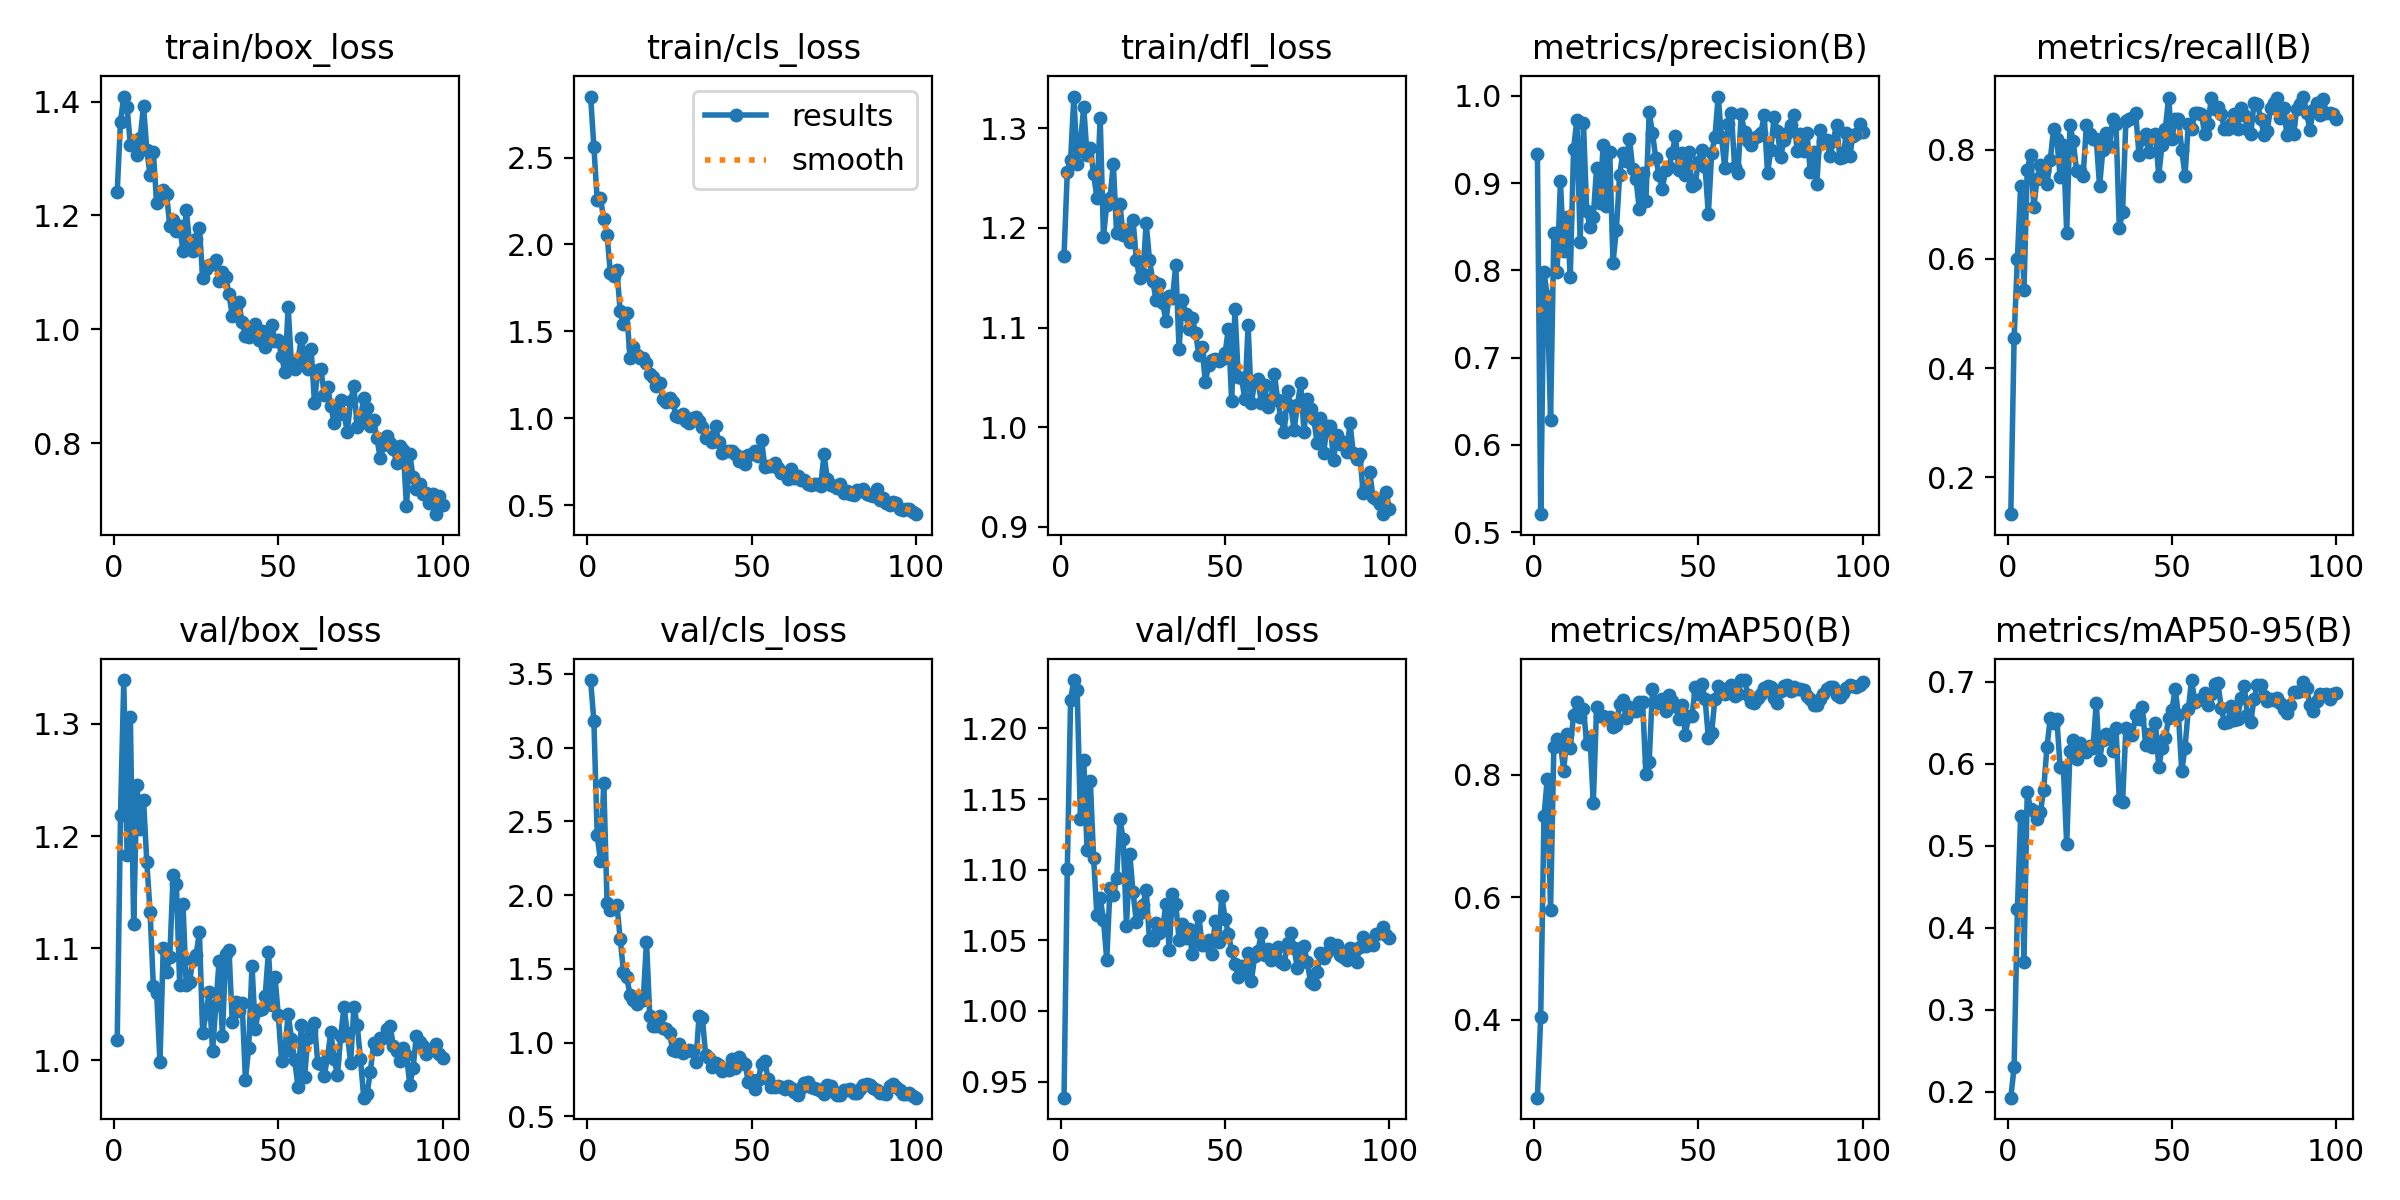

Data behind this chart, as committed beside it:
epoch, time, train/box_loss, train/cls_loss, train/dfl_loss, metrics/precision(B), metrics/recall(B), metrics/mAP50(B), metrics/mAP50-95(B), val/box_loss, val/cls_loss, val/dfl_loss, lr/pg0, lr/pg1, lr/pg2
1, 73.26, 1.242, 2.85, 1.172, 0.9329, 0.1324, 0.2732, 0.193, 1.018, 3.458, 0.9386, 0.0006531, 0.0006531, 0.0006531
2, 149.1, 1.365, 2.558, 1.256, 0.5207, 0.4553, 0.4049, 0.2304, 1.219, 3.177, 1.1, 0.001307, 0.001307, 0.001307
3, 240, 1.409, 2.257, 1.268, 0.7976, 0.6, 0.732, 0.4227, 1.339, 2.404, 1.22, 0.001947, 0.001947, 0.001947
4, 333.4, 1.39, 2.264, 1.332, 0.7702, 0.7344, 0.7934, 0.5369, 1.183, 2.234, 1.234, 0.001941, 0.001941, 0.001941
5, 450.4, 1.324, 2.147, 1.264, 0.629, 0.5429, 0.5798, 0.3586, 1.306, 2.762, 1.227, 0.001921, 0.001921, 0.001921
6, 564.6, 1.33, 2.056, 1.286, 0.8424, 0.7638, 0.8453, 0.5657, 1.121, 1.948, 1.136, 0.001901, 0.001901, 0.001901
7, 681.5, 1.306, 1.838, 1.321, 0.7986, 0.7905, 0.8573, 0.5443, 1.246, 1.901, 1.178, 0.001881, 0.001881, 0.001881
8, 795.9, 1.336, 1.821, 1.273, 0.902, 0.6952, 0.8499, 0.5425, 1.206, 1.914, 1.114, 0.001861, 0.001861, 0.001861
9, 918.8, 1.393, 1.855, 1.281, 0.8218, 0.7467, 0.8067, 0.5331, 1.233, 1.929, 1.163, 0.001842, 0.001842, 0.001842
10, 1036, 1.315, 1.615, 1.254, 0.8606, 0.7714, 0.8654, 0.5413, 1.177, 1.704, 1.108, 0.001822, 0.001822, 0.001822
11, 1153, 1.271, 1.541, 1.23, 0.792, 0.7614, 0.8438, 0.5685, 1.132, 1.481, 1.068, 0.001802, 0.001802, 0.001802
12, 1266, 1.311, 1.609, 1.311, 0.9394, 0.7377, 0.8977, 0.6206, 1.066, 1.441, 1.08, 0.001782, 0.001782, 0.001782
13, 1381, 1.222, 1.345, 1.191, 0.9718, 0.781, 0.9182, 0.6555, 1.06, 1.323, 1.064, 0.001762, 0.001762, 0.001762
14, 1497, 1.238, 1.409, 1.223, 0.8327, 0.8381, 0.8941, 0.6497, 0.9983, 1.289, 1.036, 0.001743, 0.001743, 0.001743
15, 1614, 1.244, 1.367, 1.23, 0.9691, 0.819, 0.9077, 0.6546, 1.1, 1.264, 1.087, 0.001723, 0.001723, 0.001723
16, 1730, 1.237, 1.345, 1.264, 0.8678, 0.7505, 0.8507, 0.596, 1.078, 1.286, 1.082, 0.001703, 0.001703, 0.001703
17, 1826, 1.182, 1.35, 1.194, 0.8493, 0.8095, 0.8613, 0.5943, 1.093, 1.289, 1.094, 0.001683, 0.001683, 0.001683
18, 1918, 1.193, 1.321, 1.224, 0.8614, 0.6476, 0.7538, 0.5017, 1.165, 1.685, 1.136, 0.001663, 0.001663, 0.001663
19, 2010, 1.173, 1.254, 1.193, 0.9173, 0.8455, 0.91, 0.6159, 1.157, 1.179, 1.122, 0.001644, 0.001644, 0.001644
20, 2104, 1.182, 1.239, 1.198, 0.8771, 0.8153, 0.8957, 0.6286, 1.067, 1.113, 1.06, 0.001624, 0.001624, 0.001624
21, 2201, 1.138, 1.187, 1.185, 0.944, 0.7619, 0.8957, 0.6053, 1.14, 1.11, 1.111, 0.001604, 0.001604, 0.001604
22, 2300, 1.21, 1.202, 1.208, 0.8732, 0.7619, 0.8922, 0.6256, 1.067, 1.18, 1.084, 0.001584, 0.001584, 0.001584
23, 2403, 1.152, 1.111, 1.168, 0.9352, 0.7524, 0.8934, 0.6163, 1.069, 1.096, 1.063, 0.001564, 0.001564, 0.001564
24, 2502, 1.137, 1.093, 1.15, 0.8086, 0.845, 0.878, 0.614, 1.09, 1.093, 1.069, 0.001545, 0.001545, 0.001545
25, 2602, 1.159, 1.12, 1.154, 0.8459, 0.8286, 0.8811, 0.622, 1.094, 1.065, 1.075, 0.001525, 0.001525, 0.001525
26, 2702, 1.178, 1.097, 1.205, 0.9086, 0.819, 0.9152, 0.6195, 1.114, 0.9463, 1.086, 0.001505, 0.001505, 0.001505
27, 2800, 1.09, 1.015, 1.168, 0.9348, 0.819, 0.9215, 0.6746, 1.024, 0.9393, 1.05, 0.001485, 0.001485, 0.001485
28, 2903, 1.105, 1.006, 1.147, 0.9252, 0.7333, 0.8916, 0.6048, 1.042, 0.9929, 1.05, 0.001465, 0.001465, 0.001465
29, 3003, 1.113, 1.028, 1.127, 0.9508, 0.8, 0.9102, 0.6295, 1.061, 0.928, 1.062, 0.001446, 0.001446, 0.001446
30, 3102, 1.114, 0.9865, 1.143, 0.9159, 0.8302, 0.9037, 0.6365, 1.008, 0.9405, 1.055, 0.001426, 0.001426, 0.001426
31, 3200, 1.121, 0.9751, 1.125, 0.9041, 0.8077, 0.904, 0.631, 1.049, 0.9462, 1.058, 0.001406, 0.001406, 0.001406
32, 3297, 1.086, 1.002, 1.107, 0.8697, 0.8571, 0.9177, 0.6153, 1.089, 0.9397, 1.076, 0.001386, 0.001386, 0.001386
33, 3400, 1.102, 1.008, 1.132, 0.9113, 0.8476, 0.9178, 0.6437, 1.021, 0.8667, 1.043, 0.001366, 0.001366, 0.001366
34, 3505, 1.092, 0.9854, 1.129, 0.8795, 0.6571, 0.8016, 0.5556, 1.095, 1.183, 1.082, 0.001347, 0.001347, 0.001347
35, 3608, 1.062, 0.9536, 1.163, 0.981, 0.6857, 0.8211, 0.5533, 1.099, 1.165, 1.076, 0.001327, 0.001327, 0.001327
36, 3711, 1.024, 0.8882, 1.078, 0.9573, 0.8531, 0.9389, 0.6438, 1.034, 0.9146, 1.051, 0.001307, 0.001307, 0.001307
37, 3813, 1.041, 0.8957, 1.128, 0.9287, 0.8571, 0.9192, 0.6386, 1.052, 0.8985, 1.062, 0.001287, 0.001287, 0.001287
38, 3916, 1.047, 0.867, 1.114, 0.9092, 0.8578, 0.9164, 0.6354, 1.044, 0.837, 1.052, 0.001267, 0.001267, 0.001267
39, 4017, 1.013, 0.955, 1.098, 0.8928, 0.8667, 0.9233, 0.6593, 1.051, 0.8631, 1.058, 0.001248, 0.001248, 0.001248
40, 4120, 0.9885, 0.8633, 1.109, 0.9148, 0.7905, 0.9043, 0.6549, 0.9827, 0.846, 1.04, 0.001228, 0.001228, 0.001228
41, 4220, 0.9873, 0.8033, 1.095, 0.918, 0.819, 0.929, 0.6697, 1.011, 0.8084, 1.054, 0.001208, 0.001208, 0.001208
42, 4320, 1.002, 0.8119, 1.073, 0.9344, 0.8286, 0.9207, 0.6231, 1.084, 0.818, 1.067, 0.001188, 0.001188, 0.001188
43, 4424, 1.01, 0.8111, 1.08, 0.9543, 0.7954, 0.9121, 0.6366, 1.028, 0.814, 1.047, 0.001168, 0.001168, 0.001168
44, 4541, 0.9817, 0.8123, 1.045, 0.9155, 0.8251, 0.8903, 0.62, 1.045, 0.8864, 1.047, 0.001149, 0.001149, 0.001149
45, 4646, 0.9963, 0.7982, 1.063, 0.934, 0.8286, 0.9129, 0.6502, 1.045, 0.828, 1.05, 0.001129, 0.001129, 0.001129
46, 4749, 0.9682, 0.756, 1.067, 0.9094, 0.7524, 0.8647, 0.5958, 1.057, 0.9045, 1.04, 0.001109, 0.001109, 0.001109
47, 4849, 0.9777, 0.7812, 1.068, 0.9356, 0.8095, 0.8959, 0.6187, 1.097, 0.8708, 1.064, 0.001089, 0.001089, 0.001089
48, 4952, 1.007, 0.7398, 1.066, 0.8969, 0.8381, 0.8949, 0.6308, 1.05, 0.8523, 1.049, 0.001069, 0.001069, 0.001069
49, 5052, 0.979, 0.7879, 1.068, 0.8993, 0.8952, 0.9421, 0.6556, 1.074, 0.7315, 1.082, 0.00105, 0.00105, 0.00105
50, 5152, 0.9819, 0.7963, 1.074, 0.9245, 0.819, 0.9319, 0.6651, 1.04, 0.7487, 1.065, 0.00103, 0.00103, 0.00103
51, 5253, 0.9528, 0.8109, 1.099, 0.9374, 0.8556, 0.9472, 0.6913, 0.9997, 0.6865, 1.055, 0.00101, 0.00101, 0.00101
52, 5352, 0.9248, 0.7814, 1.026, 0.9183, 0.8569, 0.9237, 0.659, 1.008, 0.7491, 1.042, 0.0009902, 0.0009902, 0.0009902
53, 5452, 1.039, 0.8753, 1.119, 0.8641, 0.8, 0.8603, 0.5908, 1.042, 0.8558, 1.033, 0.0009704, 0.0009704, 0.0009704
54, 5547, 0.9395, 0.7207, 1.05, 0.934, 0.7524, 0.8686, 0.6198, 1.019, 0.876, 1.024, 0.0009506, 0.0009506, 0.0009506
55, 5648, 0.9298, 0.7254, 1.049, 0.9531, 0.8476, 0.9236, 0.6666, 1, 0.7519, 1.032, 0.0009308, 0.0009308, 0.0009308
56, 5749, 0.9464, 0.7289, 1.029, 0.999, 0.8381, 0.9447, 0.702, 0.9761, 0.6953, 1.028, 0.000911, 0.000911, 0.000911
57, 5847, 0.9845, 0.7415, 1.102, 0.9526, 0.8667, 0.9367, 0.6747, 1.031, 0.7, 1.041, 0.0008912, 0.0008912, 0.0008912
58, 5947, 0.9496, 0.7164, 1.024, 0.9171, 0.8667, 0.9312, 0.6777, 0.9852, 0.7037, 1.021, 0.0008714, 0.0008714, 0.0008714
59, 6048, 0.9313, 0.6887, 1.046, 0.968, 0.8649, 0.9407, 0.6787, 1.019, 0.6979, 1.039, 0.0008516, 0.0008516, 0.0008516
60, 6153, 0.966, 0.685, 1.049, 0.9807, 0.8286, 0.9457, 0.6866, 1.026, 0.6852, 1.042, 0.0008318, 0.0008318, 0.0008318
... 40 more rows
